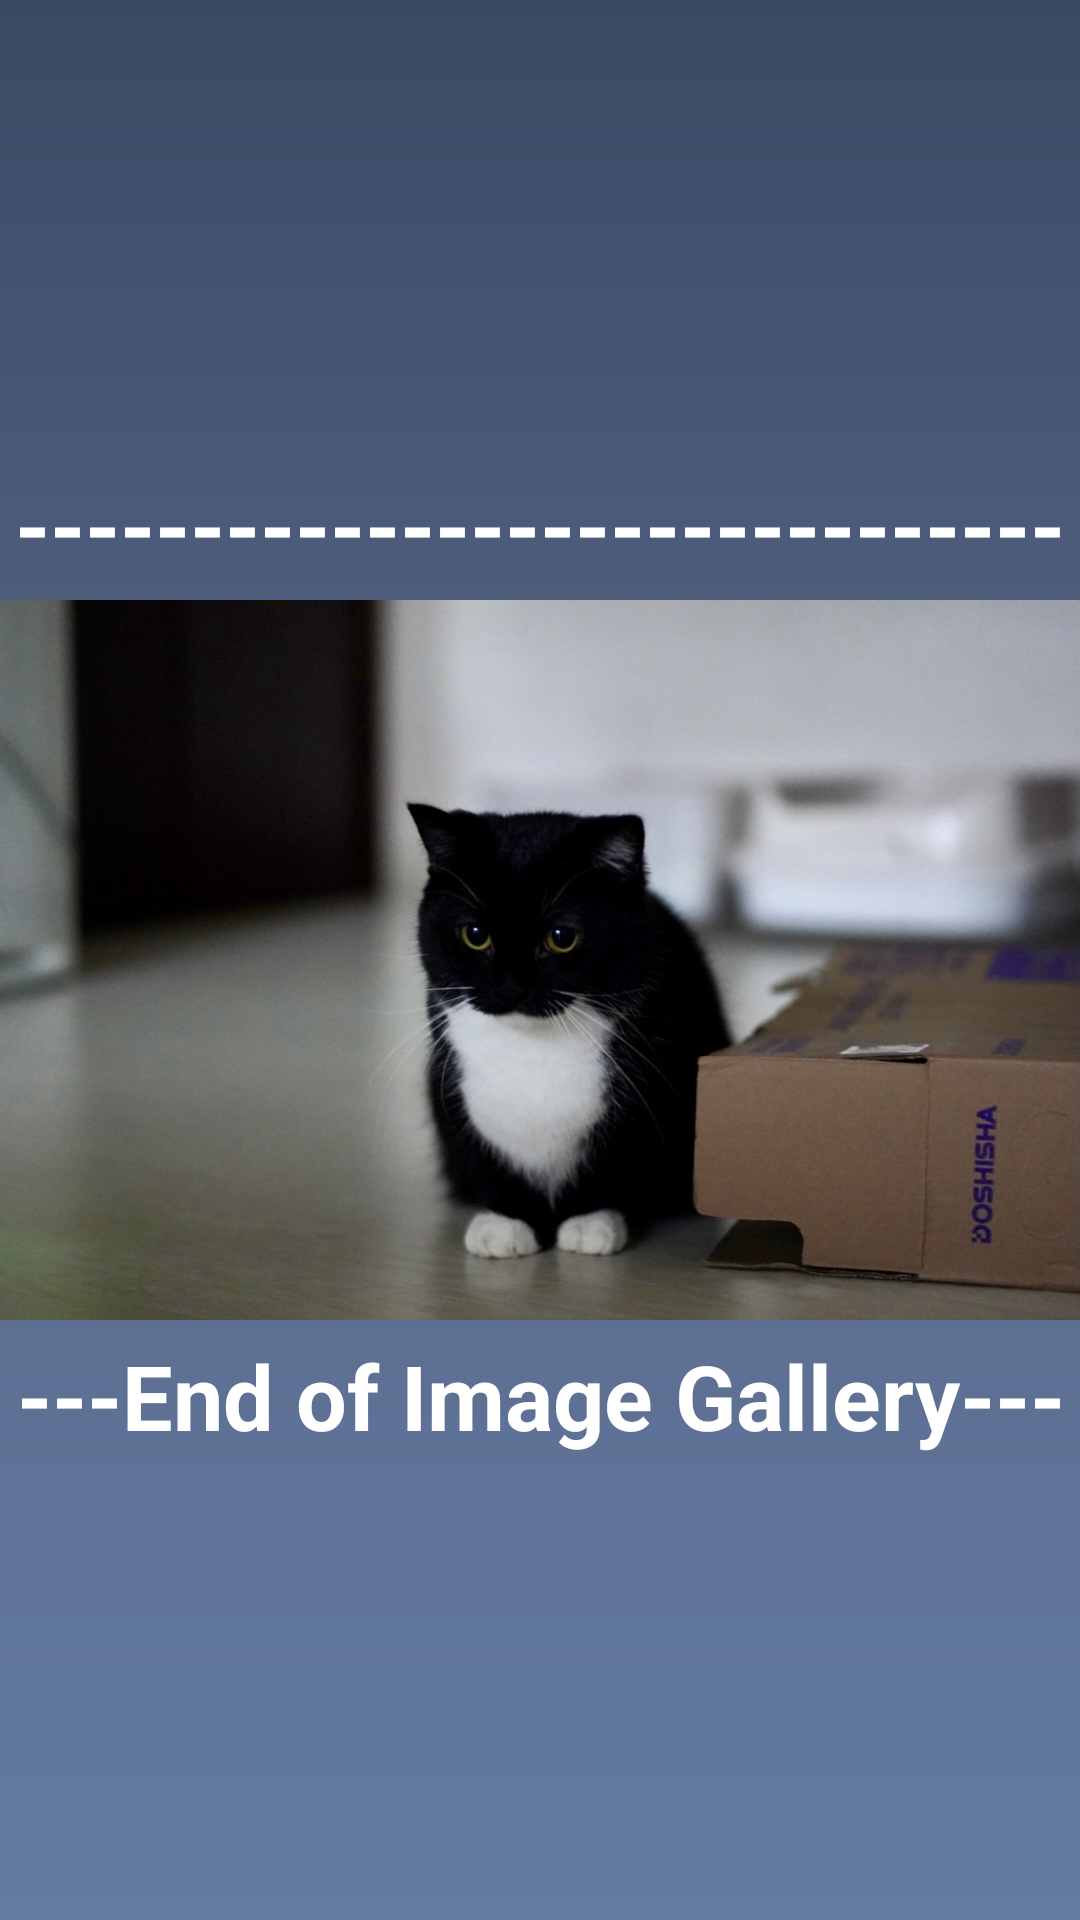

Produce the Android XML layout that renders to this screen, including the resource entries it uses.
<!-- AndroidManifest.xml: application theme Theme.HHMPetStore -->
<!-- res/layout/card_3.xml -->
<?xml version="1.0" encoding="utf-8"?>
<LinearLayout xmlns:android="http://schemas.android.com/apk/res/android"
    xmlns:app="http://schemas.android.com/apk/res-auto"
    android:layout_width="match_parent"
    android:layout_height="match_parent"
    android:orientation="vertical"
    android:gravity="center"
    android:background="@drawable/gradient_drawable">

    <TextView
        android:layout_width="match_parent"
        android:layout_height="wrap_content"
        android:text="------------------------------"
        android:textStyle="bold"
        android:textColor="@color/white"
        android:textAlignment="center"
        android:textSize="30sp"/>

    <ImageView
        android:layout_width="match_parent"
        android:layout_height="250dp"
        app:srcCompat="@drawable/image2" />

    <TextView
        android:layout_width="match_parent"
        android:layout_height="wrap_content"
        android:text="---End of Image Gallery---"
        android:textStyle="bold"
        android:textColor="@color/white"
        android:textAlignment="center"
        android:textSize="30sp"/>

</LinearLayout>
<!-- resources referenced by this layout -->
<resources>
  <color name="white">#FFFFFFFF</color>
  <!-- drawable gradient_drawable (drawable) -->
  <?xml version="1.0" encoding="utf-8"?>
      <shape
          android:shape = "rectangle"
          xmlns:android = "http://schemas.android.com/apk/res/android" >
  
          <gradient
              android:startColor = "@color/background1"
              android:centerColor = "@color/background2"
              android:endColor = "@color/background3"
              android:angle = "90"
              android:type = "linear" />
      </shape>
  <!-- drawable image2: jpg bitmap (drawable, 96273 bytes) -->
  <style name="Theme.HHMPetStore" parent="Theme.MaterialComponents.DayNight.DarkActionBar">
          
          <item name="colorPrimary">@color/btnColor</item>
          <item name="colorPrimaryVariant">@color/orange_700</item>
          <item name="colorOnPrimary">@color/white</item>
          
          <item name="colorSecondary">@color/teal_200</item>
          <item name="colorSecondaryVariant">@color/teal_700</item>
          <item name="colorOnSecondary">@color/black</item>
          
          <item name="android:statusBarColor">?attr/colorPrimaryVariant</item>
          
      </style>
  <color name="background1">#637AA1</color>
  <color name="background2">#5A698B</color>
  <color name="background3">#3B4964</color>
  <color name="btnColor">#6E1010</color>
  <color name="orange_700">#B32A00</color>
  <color name="teal_200">#FF03DAC5</color>
  <color name="teal_700">#FF018786</color>
  <color name="black">#FF000000</color>
</resources>
